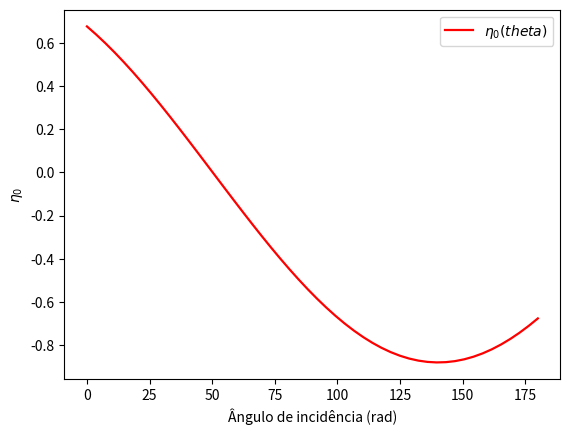

This chart was generated by the following Python code:
# -*- coding: utf-8 -*-
"""
Created on Mon Sep 13 15:27:04 2021

@author: breno
"""

import matplotlib.pyplot as plt
import numpy as np
import math

n0_theta, f1 = plt.subplots()

A_f = 0.833072684
W_a = 1.804
f = 0.6365
p = 0.83
a = 0.94
t = 0.95
y = 0.9136

theta = np.linspace(0, math.pi, 50)
n0 = np.zeros(len(theta))
fuso = 3
SL = fuso*15 #oeste de GreenWich
DS = 0 #daylight saving
LL = 48.785496858 #longitude ariranha
L = -21.185999256 #latitude - ao sul do equador = negativo

for i in range(0, len(theta)):
    n0[i] = (p*t*a*y)*(math.cos(theta[i])-(A_f*math.sin(theta[i])))

f1.plot(theta*(180/math.pi), n0, 'r', label='$\eta_0 (theta)$', linewidth='1.6')
f1.set_ylabel('$\eta_0$')
f1.set_xlabel('Ângulo de incidência (rad)')
f1.legend()

B = np.zeros(3)
delta = np.zeros(3)
AST = np.zeros(3)
LST = np.zeros(3)
h = np.zeros(3)
ET = np.zeros(3)
alpha = np.zeros(3)
theta = np.zeros(3)

for dia in range(0,3):
    if dia == 0:
        n = 310
    if dia == 1:
        n = 311
    if dia == 2:
        n = 312
    delta[dia] = 23.45 * math.sin(math.radians((360*(284+n))/365)) #eq 2.5 kalogirou
    B[dia] = math.radians((360*(n-81))/364) #eq 2.2 kalogirou
    ET[dia] = 9.87*math.sin(2*B[dia]) - 7.53*math.cos(B[dia]) -1.5*math.sin(B[dia]) #eq 2.1 kalogirou
    LST[dia] = 12 #12h em min
    AST[dia] = LST[dia] + ET[dia]/60 + 4*(SL-LL)/60 - DS/60  #eq 2.3 kalogirou
    h[dia] = (AST[dia]-12)*15 #eq 2.9 kalogirou
    sen_alpha = math.sin(math.radians(L))*math.sin(delta[dia]) + math.cos(math.radians(L))*math.cos(delta[dia])*math.cos(math.radians(h[dia]))
    alpha[dia] = math.asin(sen_alpha)
    cos_theta = math.sqrt(sen_alpha**2 + math.cos(delta[dia])*math.cos(delta[dia])*math.sin(math.radians(h[dia]))*math.sin(math.radians(h[dia])))
    theta[dia] = (math.acos(cos_theta))*(180/math.pi)